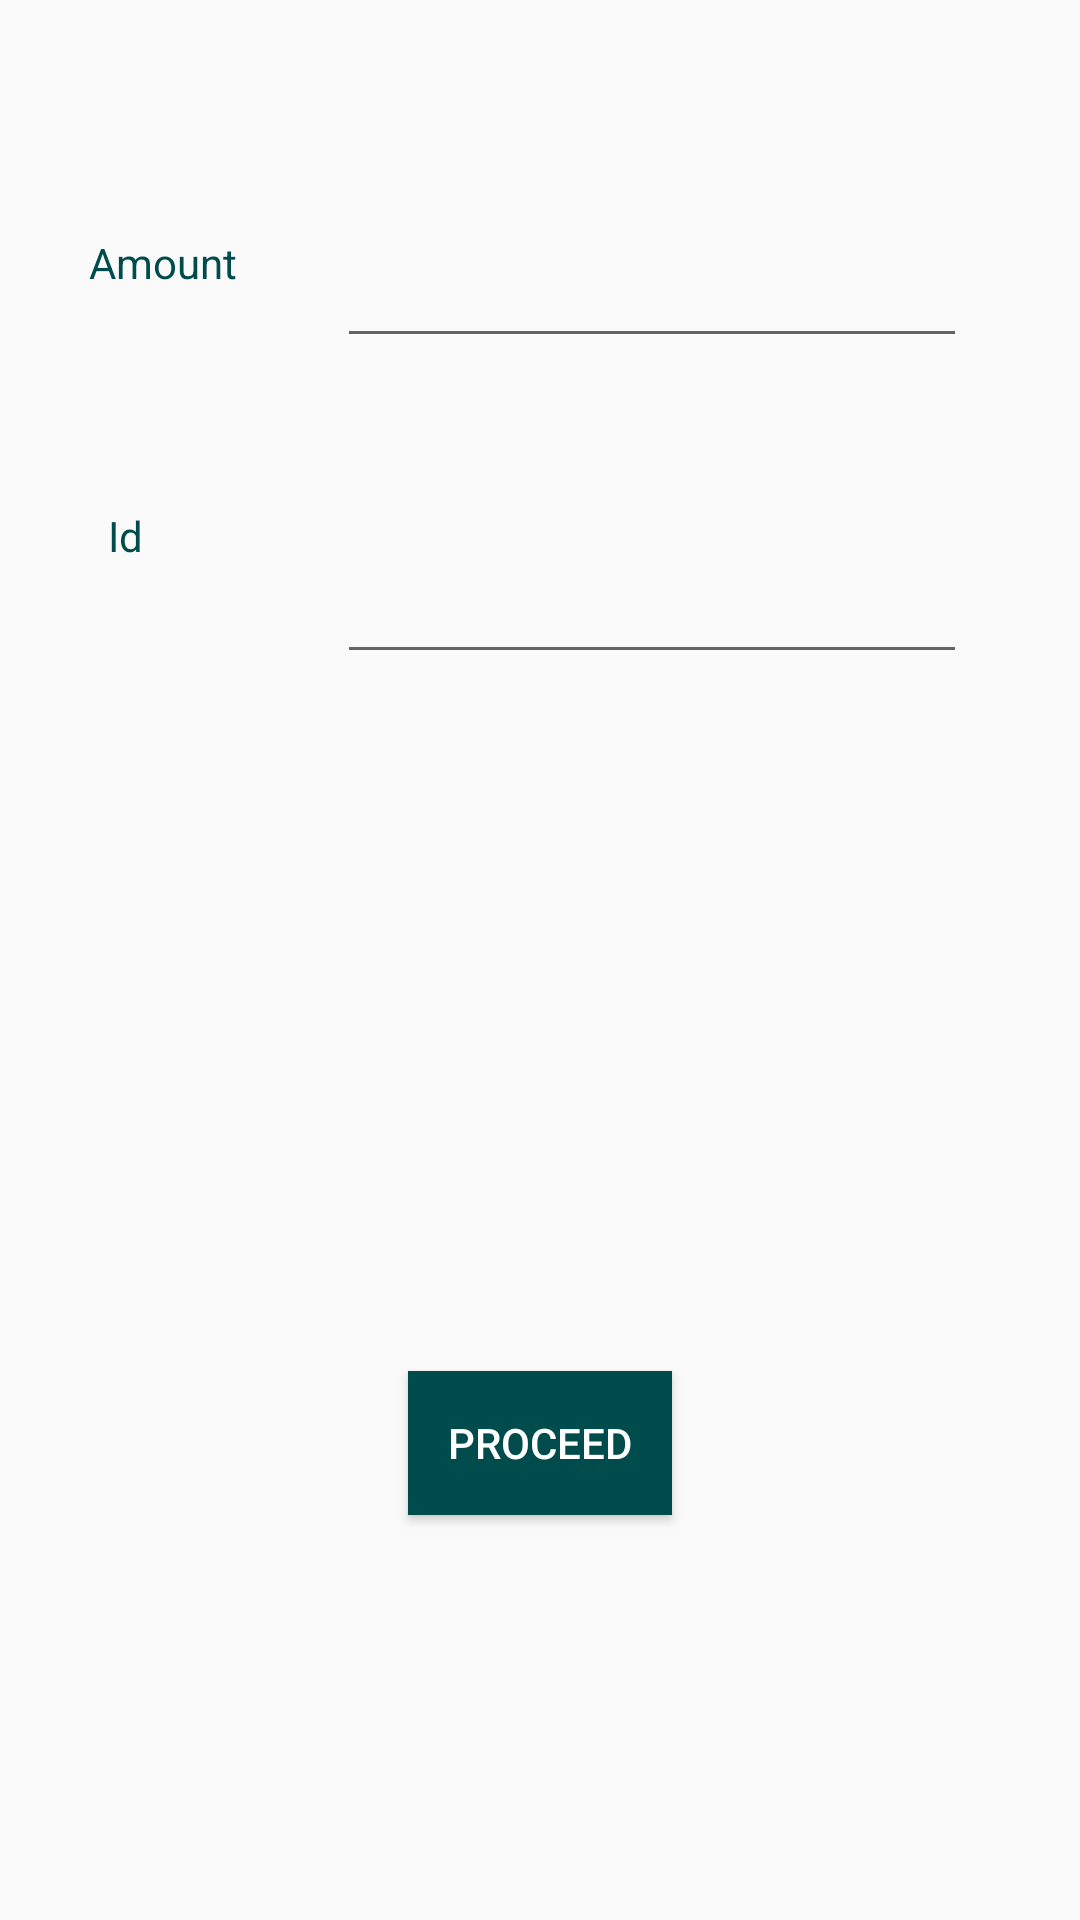

The Android layout XML behind this screen, and the referenced resources:
<!-- AndroidManifest.xml: application theme AppTheme -->
<!-- res/layout/pay.xml -->
<?xml version="1.0" encoding="utf-8"?>
<android.support.constraint.ConstraintLayout xmlns:android="http://schemas.android.com/apk/res/android"
    xmlns:app="http://schemas.android.com/apk/res-auto"
    xmlns:tools="http://schemas.android.com/tools"
    android:layout_width="match_parent"
    android:layout_height="match_parent">

    <TextView
        android:id="@+id/tvAmount"
        android:layout_width="wrap_content"
        android:layout_height="wrap_content"
        android:layout_marginEnd="4dp"
        android:layout_marginRight="4dp"
        android:layout_marginTop="78dp"
        android:text="Amount"
        android:textColor="#004c4c"
        android:textSize="14sp"
        app:layout_constraintEnd_toStartOf="@+id/editText5"
        app:layout_constraintStart_toStartOf="parent"
        app:layout_constraintTop_toTopOf="parent" />

    <TextView
        android:id="@+id/tvId"
        android:layout_width="wrap_content"
        android:layout_height="wrap_content"
        android:layout_marginLeft="36dp"
        android:layout_marginStart="36dp"
        android:layout_marginTop="169dp"
        android:text="Id"
        android:textColor="#004c4c"
        android:textSize="14sp"
        app:layout_constraintStart_toStartOf="parent"
        app:layout_constraintTop_toTopOf="parent" />

    <EditText
        android:id="@+id/editText4"
        android:layout_width="wrap_content"
        android:layout_height="wrap_content"
        android:layout_marginTop="64dp"

        android:ems="10"
        android:inputType="textPersonName"
        app:layout_constraintStart_toStartOf="@+id/editText5"
        app:layout_constraintTop_toBottomOf="@+id/editText5" />

    <EditText
        android:id="@+id/editText5"
        android:layout_width="wrap_content"
        android:layout_height="wrap_content"
        android:layout_marginEnd="8dp"
        android:layout_marginRight="8dp"
        android:layout_marginTop="78dp"
        android:ems="10"
        android:inputType="number"

        app:layout_constraintEnd_toEndOf="parent"
        app:layout_constraintStart_toEndOf="@+id/tvAmount"
        app:layout_constraintTop_toTopOf="parent" />

    <Button
        android:id="@+id/btnProceed"
        android:layout_width="wrap_content"
        android:layout_height="wrap_content"
        android:layout_marginBottom="135dp"
        android:text="Proceed"
        android:background="#004c4c"
        android:textColor="#ffffff"
        app:layout_constraintBottom_toBottomOf="parent"
        app:layout_constraintEnd_toEndOf="parent"
        app:layout_constraintStart_toStartOf="parent" />
</android.support.constraint.ConstraintLayout>
<!-- resources referenced by this layout -->
<resources>
  <style name="AppTheme" parent="Base.Theme.AppCompat.Light.DarkActionBar">
          
          <item name="colorPrimary">#0091b0</item>
          <item name="colorPrimaryDark">@color/colorPrimaryDark</item>
          <item name="colorAccent">#0091b0</item>
      </style>
  <!-- not gathered from this repository: default colours our renderer supplied (Android Studio template values) -->
  <color name="colorPrimaryDark">#FF3700B3</color>
</resources>
